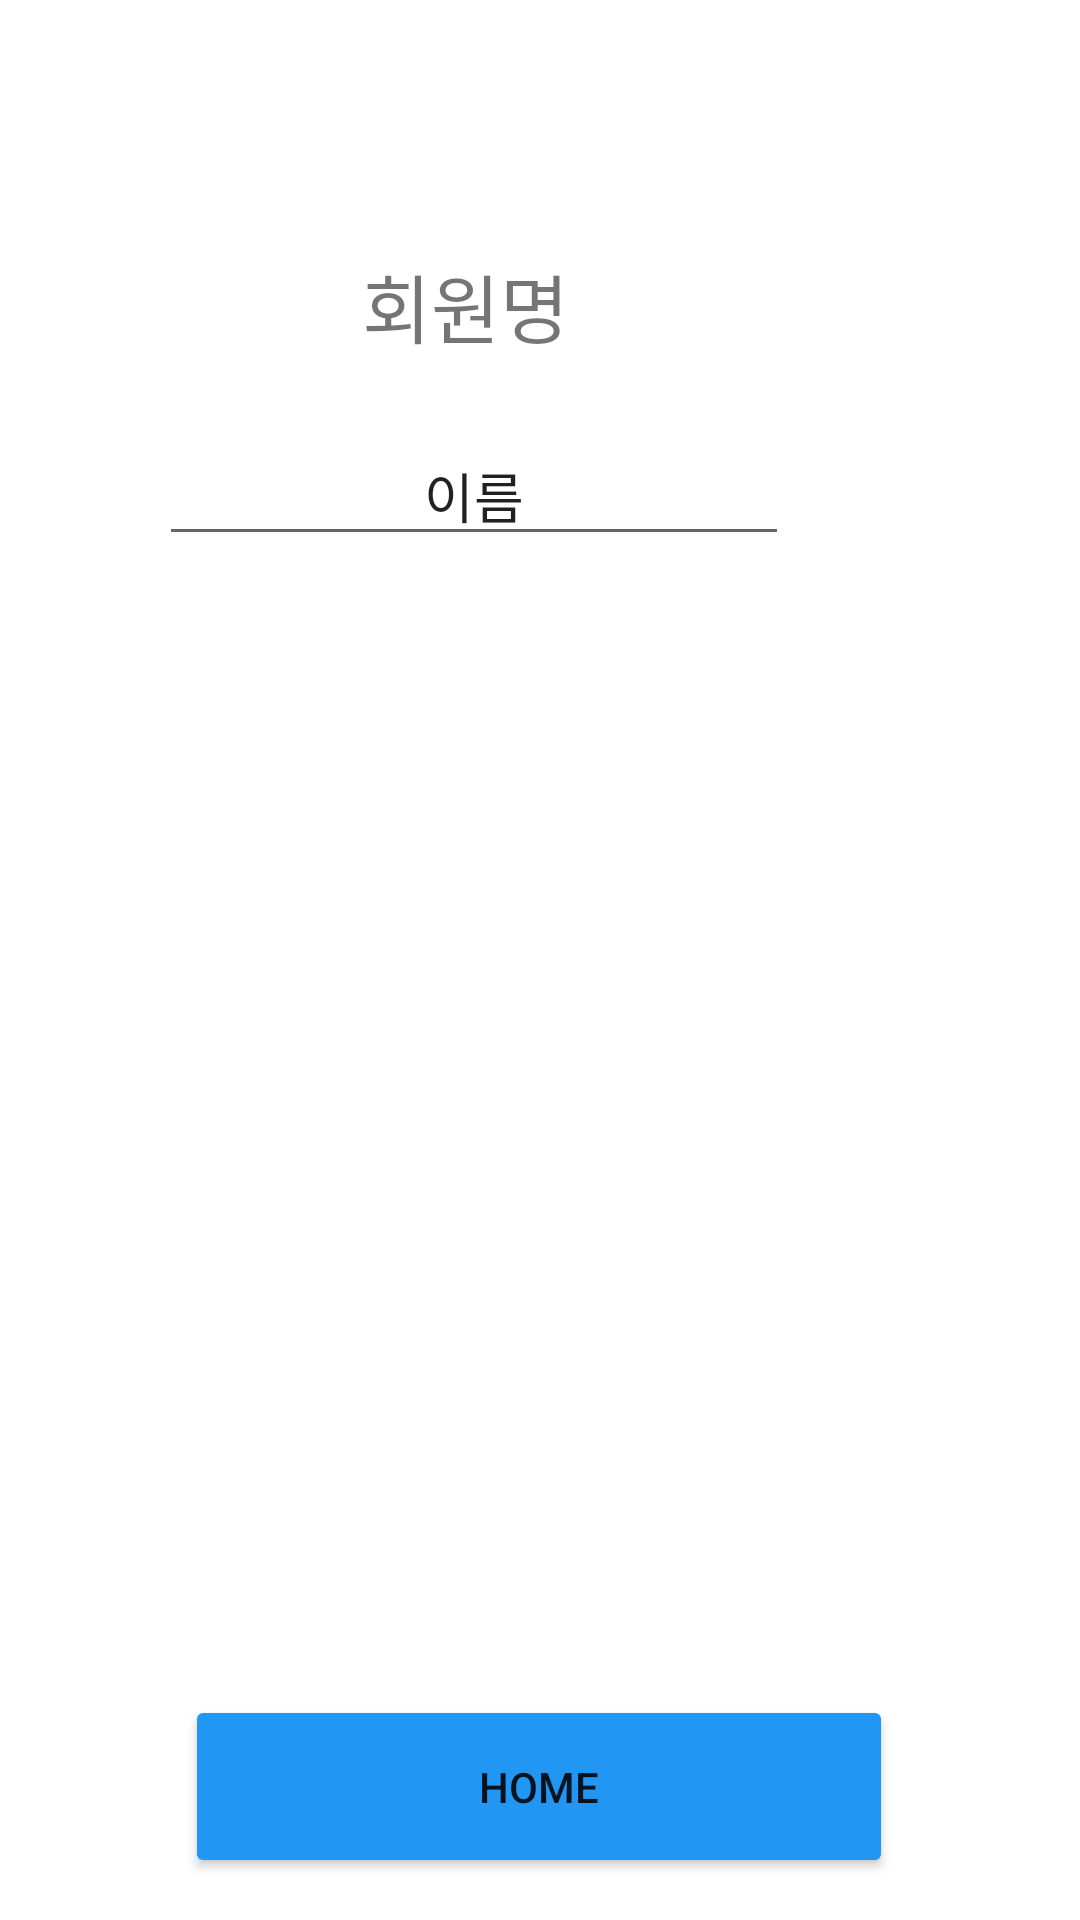

Layout XML and referenced resources for this Android screen:
<!-- AndroidManifest.xml: application theme Theme.FinalServer -->
<!-- res/layout/user_list_view.xml -->
<?xml version="1.0" encoding="utf-8"?>
<RelativeLayout xmlns:android="http://schemas.android.com/apk/res/android"
    xmlns:app="http://schemas.android.com/apk/res-auto"
    xmlns:tools="http://schemas.android.com/tools"
    android:layout_width="match_parent"
    android:layout_height="match_parent">

    <LinearLayout
        android:layout_width="match_parent"
        android:layout_height="wrap_content"
        android:layout_above="@+id/listView"
        android:layout_marginBottom="217dp"
        android:orientation="vertical" />

    <ListView
        android:id="@+id/listView"
        android:layout_width="382dp"
        android:layout_height="419dp"
        android:layout_alignParentStart="true"
        android:layout_alignParentLeft="true"
        android:layout_alignParentTop="true"
        android:layout_marginStart="0dp"
        android:layout_marginLeft="0dp"
        android:layout_marginTop="213dp" />

    <TextView
        android:id="@+id/textUserName"
        android:layout_width="166dp"
        android:layout_height="44dp"
        android:layout_alignParentTop="true"
        android:layout_alignParentEnd="true"
        android:layout_marginTop="80dp"
        android:layout_marginEnd="122dp"
        android:gravity="center"
        android:text="회원명"
        android:fontFamily="@font/tenada"
        android:textSize="25dp"/>

    <EditText
        android:id="@+id/showUserName"
        android:layout_width="wrap_content"
        android:layout_height="wrap_content"
        android:layout_below="@+id/textUserName"
        android:layout_alignParentEnd="true"
        android:layout_marginTop="18dp"
        android:layout_marginEnd="97dp"
        android:ems="10"
        android:gravity="center"
        android:inputType="textPersonName"
        android:text="이름" />


    <androidx.constraintlayout.widget.ConstraintLayout
        android:layout_width="match_parent"
        android:layout_height="match_parent">

        <Button
            android:id="@+id/button3"
            android:layout_width="236dp"
            android:layout_height="61dp"
            android:gravity="center"
            android:text="Home"
            android:backgroundTint="@color/colorPrimary"
            app:layout_constraintBottom_toBottomOf="parent"
            app:layout_constraintEnd_toEndOf="parent"
            app:layout_constraintHorizontal_bias="0.497"
            app:layout_constraintStart_toStartOf="parent"
            app:layout_constraintTop_toTopOf="parent"
            app:layout_constraintVertical_bias="0.976" />
    </androidx.constraintlayout.widget.ConstraintLayout>


</RelativeLayout>
<!-- resources referenced by this layout -->
<resources>
  <color name="colorPrimary">#2196F3</color>
  <style name="Theme.FinalServer" parent="Theme.MaterialComponents.DayNight.NoActionBar">
          
          <item name="colorPrimary">@color/purple_500</item>
          <item name="colorPrimaryVariant">@color/purple_700</item>
          <item name="colorOnPrimary">@color/white</item>
          
          <item name="colorSecondary">@color/teal_200</item>
          <item name="colorSecondaryVariant">@color/teal_700</item>
          <item name="colorOnSecondary">@color/black</item>
          
          <item name="android:statusBarColor">?attr/colorPrimaryVariant</item>
          
      </style>
  <color name="purple_500">#FF6200EE</color>
  <color name="purple_700">#FF3700B3</color>
  <color name="white">#FFFFFFFF</color>
  <color name="teal_200">#FF03DAC5</color>
  <color name="teal_700">#FF018786</color>
  <color name="black">#FF000000</color>
</resources>
